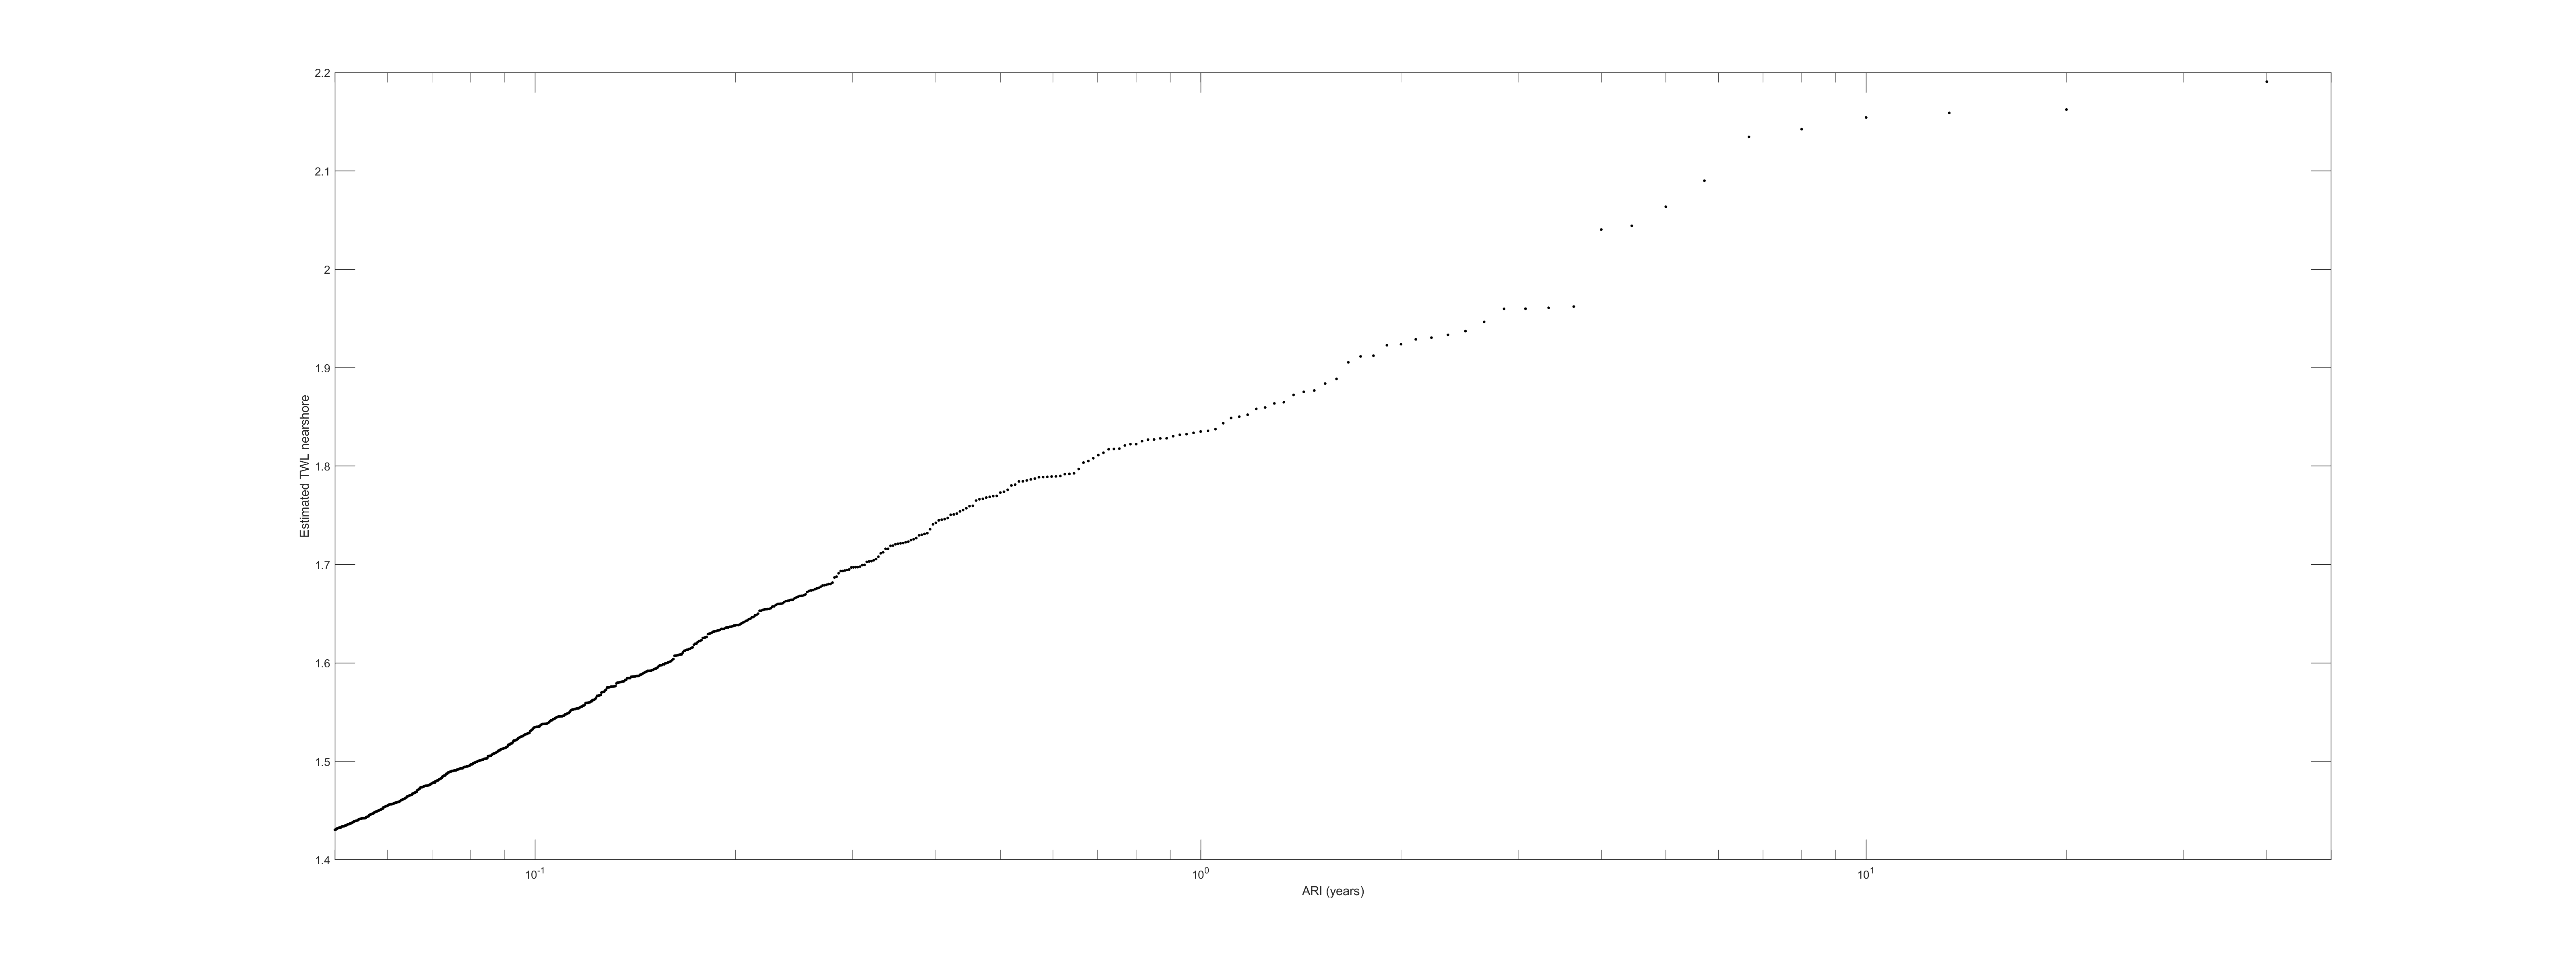

Data behind this chart, as committed beside it:
1, 2, 5, 10
1.835, 1.924, 2.064, 2.154
